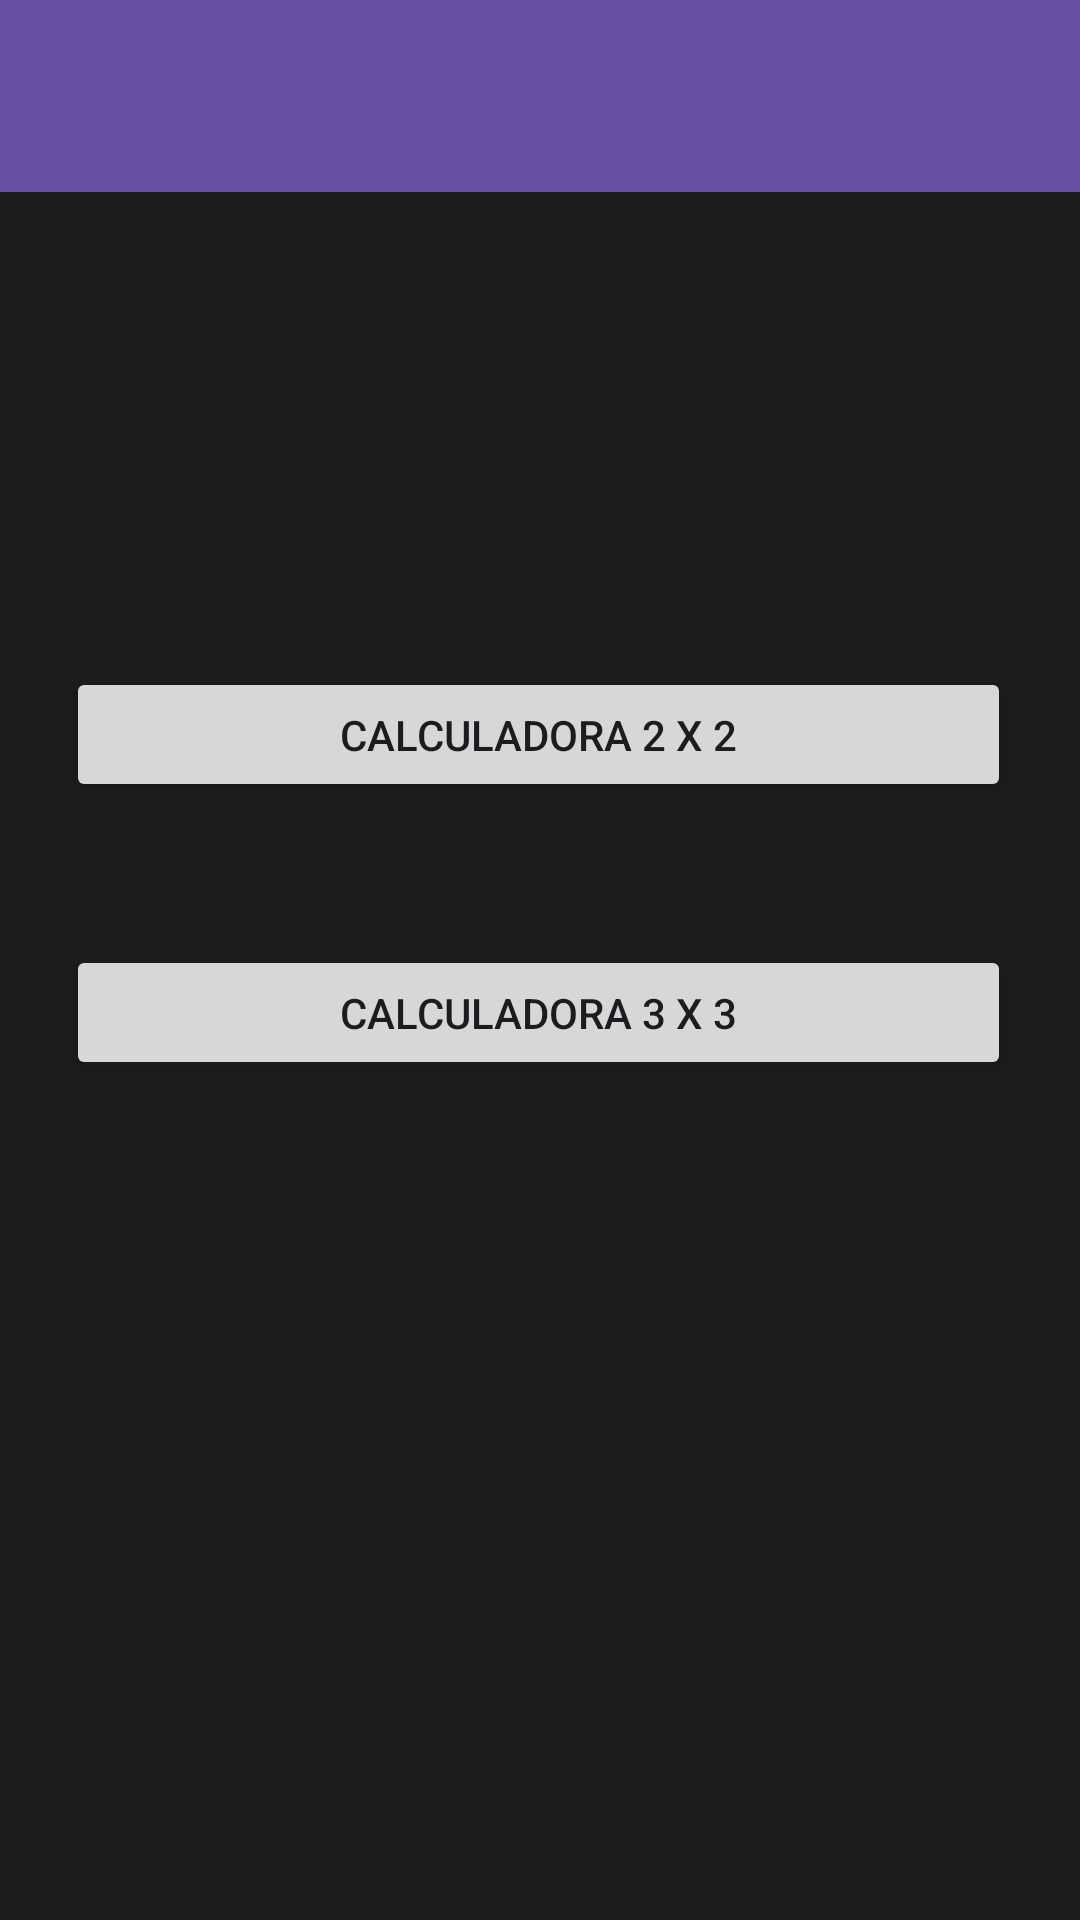

Layout XML and referenced resources for this Android screen:
<!-- AndroidManifest.xml: application theme Theme.Calculadora -->
<!-- res/layout/activity_cramer_menu.xml -->
<?xml version="1.0" encoding="utf-8"?>
<androidx.drawerlayout.widget.DrawerLayout xmlns:android="http://schemas.android.com/apk/res/android"
    xmlns:app="http://schemas.android.com/apk/res-auto"
    xmlns:tools="http://schemas.android.com/tools"
    android:id="@+id/drawerLayoutCramerMenu"
    android:layout_width="match_parent"
    android:layout_height="match_parent">


    <LinearLayout
        android:layout_width="match_parent"
        android:layout_height="match_parent"
        android:orientation="vertical">
        

        <include
            layout="@layout/toolbar"
            android:layout_width="match_parent"
            android:layout_height="wrap_content" />

        
        <FrameLayout
            android:id="@+id/flContent"
            android:layout_width="match_parent"
            android:layout_height="match_parent"
            app:layout_behavior="@string/appbar_scrolling_view_behavior">

            <androidx.constraintlayout.widget.ConstraintLayout
                android:layout_width="match_parent"
                android:layout_height="match_parent"
                android:background="@color/md_theme_dark_background"
                tools:context=".CalculadoraDeterminantes">

                <Button
                    android:id="@+id/btnMenu3x3"
                    android:layout_width="315dp"
                    android:layout_height="45dp"
                    android:text="CALCULADORA 3 X 3"
                    app:cornerRadius="15px"
                    app:icon="@drawable/ic_baseline_grid_on_24"
                    app:layout_constraintBottom_toBottomOf="parent"
                    app:layout_constraintEnd_toEndOf="parent"
                    app:layout_constraintHorizontal_bias="0.489"
                    app:layout_constraintStart_toStartOf="parent"
                    app:layout_constraintTop_toBottomOf="@+id/btnMenu2x2"
                    app:layout_constraintVertical_bias="0.145" />

                <Button
                    android:id="@+id/btnMenu2x2"
                    android:layout_width="315dp"
                    android:layout_height="45dp"
                    android:text="CALCULADORA 2 X 2"
                    app:cornerRadius="15px"
                    app:icon="@drawable/ic_baseline_grid_view_24"
                    app:layout_constraintBottom_toBottomOf="parent"
                    app:layout_constraintEnd_toEndOf="parent"
                    app:layout_constraintHorizontal_bias="0.488"
                    app:layout_constraintStart_toStartOf="parent"
                    app:layout_constraintTop_toTopOf="parent"
                    app:layout_constraintVertical_bias="0.298" />

            </androidx.constraintlayout.widget.ConstraintLayout>
        </FrameLayout>

    </LinearLayout>

    <com.google.android.material.navigation.NavigationView
        android:id="@+id/navVistaC"
        android:layout_width="wrap_content"
        android:layout_height="match_parent"
        android:layout_gravity="start"
        android:fitsSystemWindows="true"
        app:headerLayout="@layout/nav_header"
        app:menu="@menu/menu_drawer_nav" />
</androidx.drawerlayout.widget.DrawerLayout>
<!-- res/layout/toolbar.xml (included above) -->
<?xml version="1.0" encoding="utf-8"?>
<LinearLayout android:id="@+id/home_content"
    android:layout_width="match_parent"
    android:layout_height="match_parent"
    android:orientation="vertical"
    xmlns:android="http://schemas.android.com/apk/res/android"
    xmlns:app="http://schemas.android.com/apk/res-auto">

    <com.google.android.material.appbar.MaterialToolbar
        android:id="@+id/toolbar"
        android:layout_width="match_parent"
        android:layout_height="wrap_content"
        android:fitsSystemWindows="true"
        android:minHeight="?attr/actionBarSize"
        app:theme="@style/ThemeOverlay.AppCompat.Dark.ActionBar"
        android:background="?attr/colorPrimaryDark">
    </com.google.android.material.appbar.MaterialToolbar>
</LinearLayout>
<!-- res/layout/nav_header.xml (included above) -->
<?xml version="1.0" encoding="utf-8"?>
<LinearLayout xmlns:android="http://schemas.android.com/apk/res/android"

    android:layout_width="match_parent"
    android:layout_height="192dp"
    android:background="?attr/colorPrimaryDark"
    android:padding="16dp"
    android:theme="@style/ThemeOverlay.AppCompat.Dark"
    android:orientation="vertical"
    android:gravity="bottom">

    <TextView
        android:layout_width="match_parent"
        android:layout_height="wrap_content"
        android:text="Calculadora"
        android:textColor="@android:color/white"
        android:textAppearance="@style/TextAppearance.AppCompat.Body1" />
</LinearLayout>
<!-- resources referenced by this layout -->
<resources>
  <color name="md_theme_dark_background">#1C1B1E</color>
  <style name="Theme.Calculadora" parent="Theme.Material3.Light.NoActionBar">
          <item name="colorPrimary">@color/md_theme_light_primary</item>
          <item name="colorOnPrimary">@color/md_theme_light_onPrimary</item>
          <item name="colorPrimaryContainer">@color/md_theme_light_primaryContainer</item>
          <item name="colorOnPrimaryContainer">@color/md_theme_light_onPrimaryContainer</item>
          <item name="colorSecondary">@color/md_theme_light_secondary</item>
          <item name="colorOnSecondary">@color/md_theme_light_onSecondary</item>
          <item name="colorSecondaryContainer">@color/md_theme_light_secondaryContainer</item>
          <item name="colorOnSecondaryContainer">@color/md_theme_light_onSecondaryContainer</item>
          <item name="colorTertiary">@color/md_theme_light_tertiary</item>
          <item name="colorOnTertiary">@color/md_theme_light_onTertiary</item>
          <item name="colorTertiaryContainer">@color/md_theme_light_tertiaryContainer</item>
          <item name="colorOnTertiaryContainer">@color/md_theme_light_onTertiaryContainer</item>
          <item name="colorError">@color/md_theme_light_error</item>
          <item name="colorErrorContainer">@color/md_theme_light_errorContainer</item>
          <item name="colorOnError">@color/md_theme_light_onError</item>
          <item name="colorOnErrorContainer">@color/md_theme_light_onErrorContainer</item>
          <item name="android:colorBackground">@color/md_theme_light_background</item>
          <item name="colorOnBackground">@color/md_theme_light_onBackground</item>
          <item name="colorSurface">@color/md_theme_light_surface</item>
          <item name="colorOnSurface">@color/md_theme_light_onSurface</item>
          <item name="colorSurfaceVariant">@color/md_theme_light_surfaceVariant</item>
          <item name="colorOnSurfaceVariant">@color/md_theme_light_onSurfaceVariant</item>
          <item name="colorOutline">@color/md_theme_light_outline</item>
          <item name="colorOnSurfaceInverse">@color/md_theme_light_inverseOnSurface</item>
          <item name="colorSurfaceInverse">@color/md_theme_light_inverseSurface</item>
          <item name="colorPrimaryInverse">@color/md_theme_light_primaryInverse</item>
      </style>
  <color name="md_theme_light_primary">#6750A4</color>
  <color name="md_theme_light_onPrimary">#FFFFFF</color>
  <color name="md_theme_light_primaryContainer">#EADDFF</color>
  <color name="md_theme_light_onPrimaryContainer">#22005D</color>
  <color name="md_theme_light_secondary">#625B71</color>
  <color name="md_theme_light_onSecondary">#FFFFFF</color>
  <color name="md_theme_light_secondaryContainer">#E8DEF8</color>
  <color name="md_theme_light_onSecondaryContainer">#1E192B</color>
  <color name="md_theme_light_tertiary">#7D5260</color>
  <color name="md_theme_light_onTertiary">#FFFFFF</color>
  <color name="md_theme_light_tertiaryContainer">#FFD8E4</color>
  <color name="md_theme_light_onTertiaryContainer">#31101D</color>
  <color name="md_theme_light_error">#BA1B1B</color>
  <color name="md_theme_light_errorContainer">#FFDAD4</color>
  <color name="md_theme_light_onError">#FFFFFF</color>
  <color name="md_theme_light_onErrorContainer">#410001</color>
  <color name="md_theme_light_background">#FFFBFE</color>
  <color name="md_theme_light_onBackground">#1C1B1E</color>
  <color name="md_theme_light_surface">#FFFBFE</color>
  <color name="md_theme_light_onSurface">#1C1B1E</color>
  <color name="md_theme_light_surfaceVariant">#E7E0EC</color>
  <color name="md_theme_light_onSurfaceVariant">#49454F</color>
  <color name="md_theme_light_outline">#79757F</color>
  <color name="md_theme_light_inverseOnSurface">#F4EFF4</color>
  <color name="md_theme_light_inverseSurface">#313033</color>
  <color name="md_theme_light_primaryInverse">#D0BCFF</color>
</resources>
